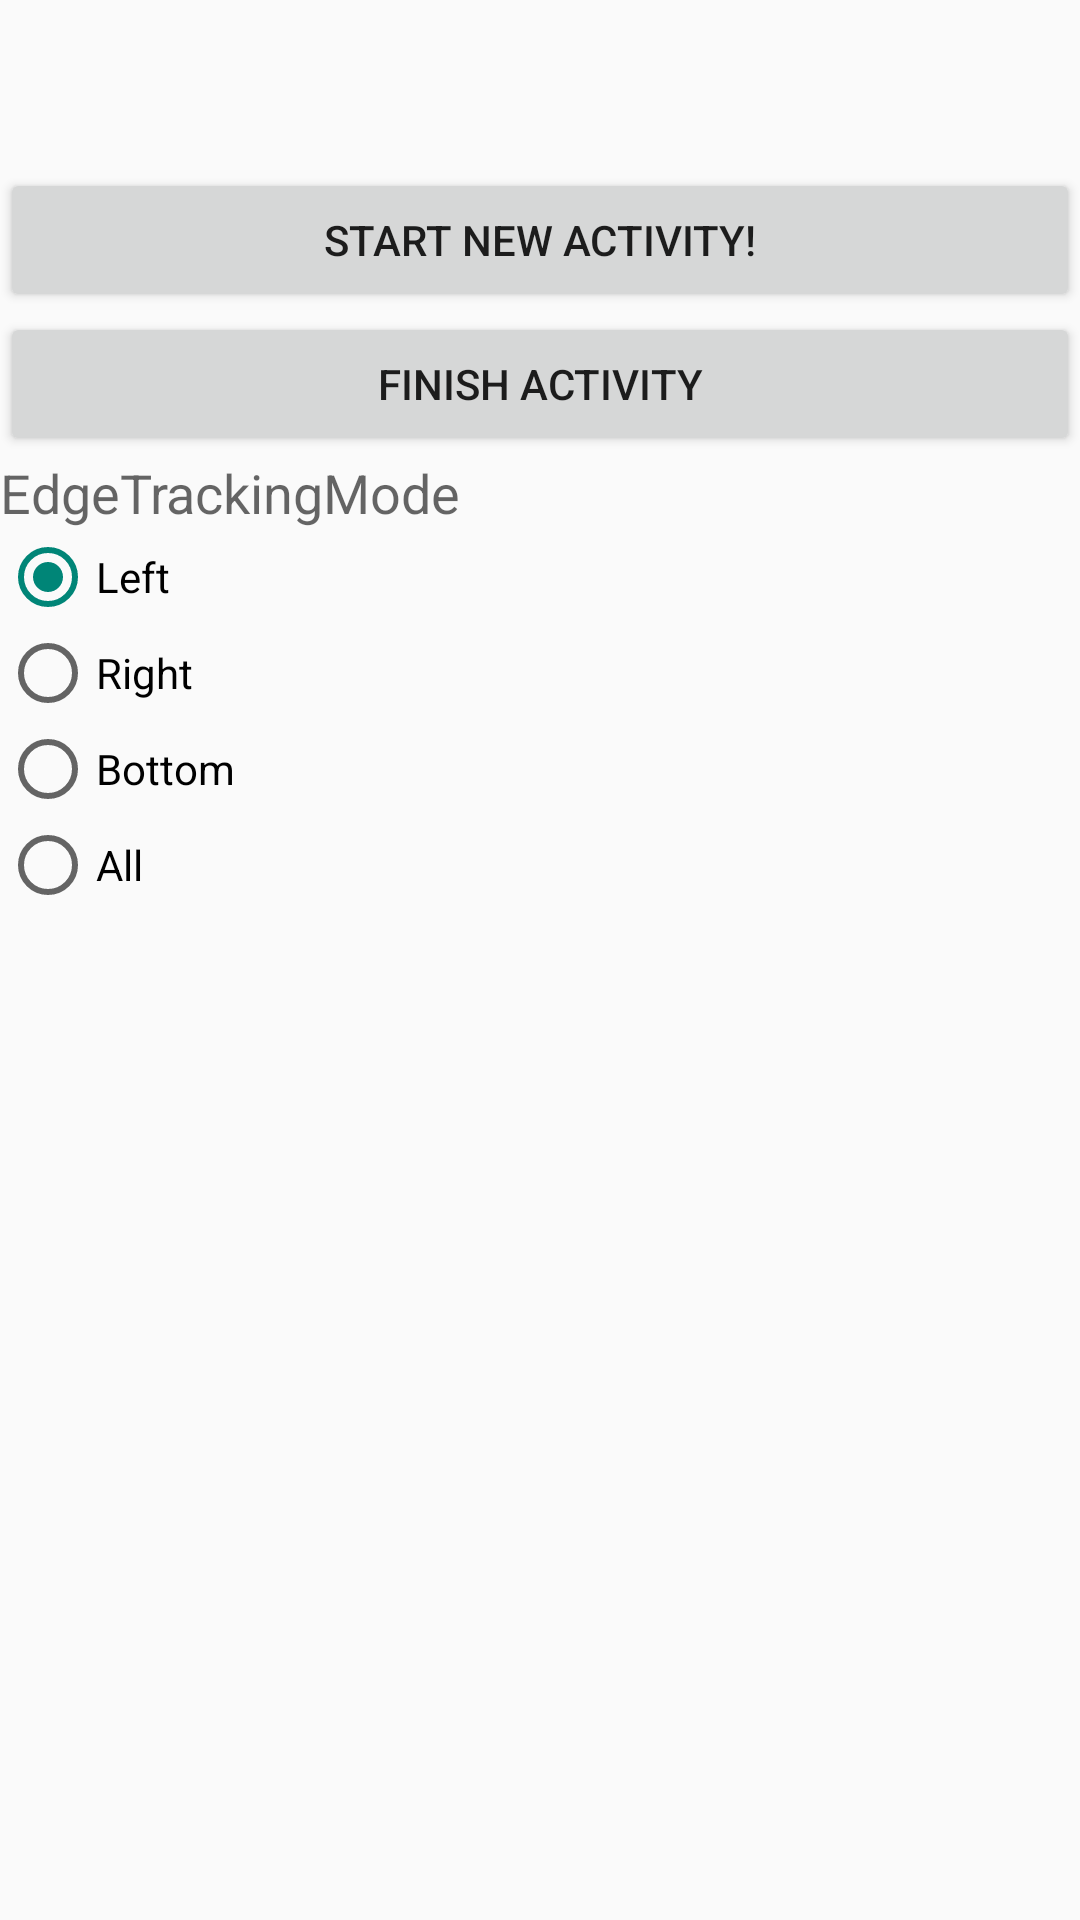

The Android layout XML behind this screen, and the referenced resources:
<!-- AndroidManifest.xml: application theme AppTheme -->
<!-- res/layout/activity_demo.xml -->
<LinearLayout
    xmlns:android="http://schemas.android.com/apk/res/android"
    xmlns:app="http://schemas.android.com/apk/res-auto"
    android:layout_width="match_parent"
    android:layout_height="match_parent"
    android:orientation="vertical"
    android:fitsSystemWindows="true" >

    <android.support.v7.widget.Toolbar
        android:id="@+id/toolbar"
        android:layout_width="match_parent"
        android:layout_height="@dimen/abc_action_bar_default_height_material"/>

    <Button
        android:id="@+id/btn_start"
        android:gravity="center"
        android:layout_width="match_parent"
        android:layout_height="wrap_content"
        android:layout_alignParentBottom="true"
        android:text="@string/start_activity"/>

    <Button
        android:id="@+id/btn_finish"
        android:gravity="center"
        android:layout_width="match_parent"
        android:layout_height="wrap_content"
        android:layout_above="@id/btn_start"
        android:text="@string/finish_activity"/>

    <ScrollView
        android:layout_above="@id/btn_finish"
        android:layout_width="match_parent"
        android:layout_height="match_parent">

        <LinearLayout
            android:orientation="vertical"
            android:layout_width="match_parent"
            android:layout_height="wrap_content">

            <TextView
                android:text="EdgeTrackingMode"
                android:layout_width="wrap_content"
                android:layout_height="wrap_content"
                android:textAppearance="?android:attr/textAppearanceMedium"/>

            <RadioGroup
                android:id="@+id/tracking_mode"
                android:layout_width="wrap_content"
                android:layout_height="wrap_content">

                <RadioButton
                    android:id="@+id/mode_left"
                    android:layout_width="wrap_content"
                    android:layout_height="wrap_content"
                    android:checked="true"
                    android:text="@string/tracking_mode_left"/>

                <RadioButton
                    android:id="@+id/mode_right"
                    android:layout_width="wrap_content"
                    android:layout_height="wrap_content"
                    android:text="@string/tracking_mode_right"/>

                <RadioButton
                    android:id="@+id/mode_bottom"
                    android:layout_width="wrap_content"
                    android:layout_height="wrap_content"
                    android:text="@string/tracking_mode_bottom"/>

                <RadioButton
                    android:id="@+id/mode_all"
                    android:layout_width="wrap_content"
                    android:layout_height="wrap_content"
                    android:text="@string/tracking_mode_all"/>

            </RadioGroup>
        </LinearLayout>
    </ScrollView>

</LinearLayout>
<!-- resources referenced by this layout -->
<resources>
  <string name="finish_activity">Finish Activity</string>
  <string name="start_activity">Start new activity!</string>
  <string name="tracking_mode_all">All</string>
  <string name="tracking_mode_bottom">Bottom</string>
  <string name="tracking_mode_left">Left</string>
  <string name="tracking_mode_right">Right</string>
  <style name="AppTheme" parent="@style/AppBaseTheme">
          
      </style>
  <style name="AppBaseTheme" parent="@style/Theme.AppCompat.Light.NoActionBar">
          <item name="android:windowIsTranslucent">true</item>
      </style>
</resources>
